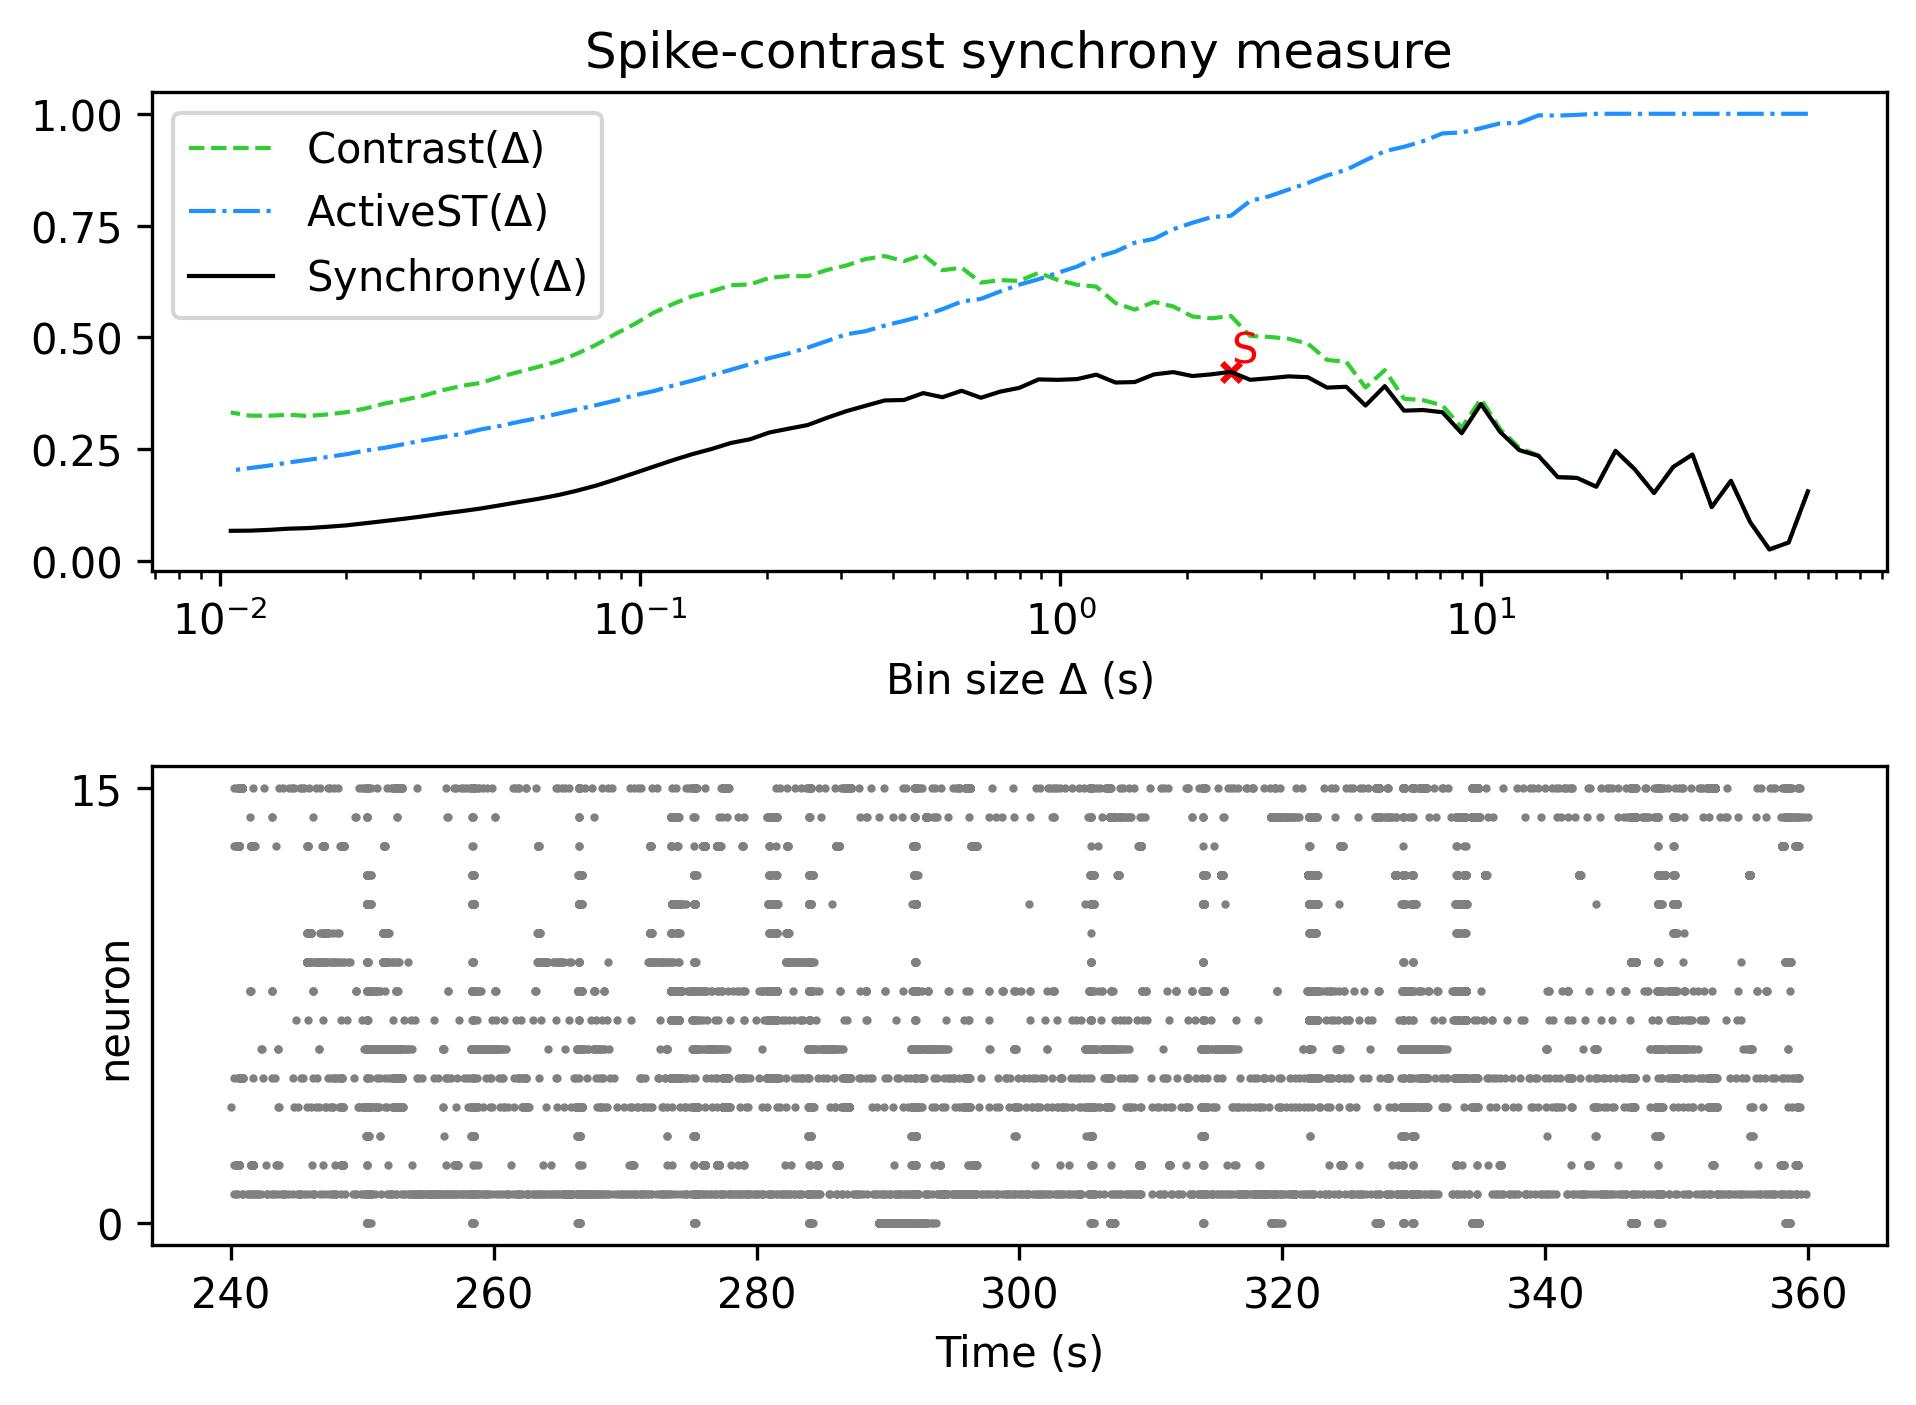

The table this chart was drawn from, first rows:
, Spike-contrast (60.0 s), Spike-contrast (54.0 s), Spike-contrast (48.6 s), Spike-contrast (43.74 s), Spike-contrast (39.366 s), Spike-contrast (35.429 s), Spike-contrast (31.886 s), Spike-contrast (28.698 s), Spike-contrast (25.828 s), Spike-contrast (23.245 s), Spike-contrast (20.921 s), Spike-contrast (18.829 s), Spike-contrast (16.946 s), Spike-contrast (15.251 s), Spike-contrast (13.726 s), Spike-contrast (12.353 s), Spike-contrast (11.118 s), Spike-contrast (10.006 s), Spike-contrast (9.006 s), Spike-contrast (8.105 s), Spike-contrast (7.295 s), Spike-contrast (6.565 s), Spike-contrast (5.909 s)
0, 0.1553, 0.04088, 0.02521, 0.08634, 0.1789, 0.1201, 0.2376, 0.21, 0.1515, 0.2045, 0.2459, 0.1655, 0.1853, 0.1869, 0.2345, 0.2474, 0.2881, 0.3506, 0.2853, 0.3322, 0.3372, 0.3358, 0.3907
